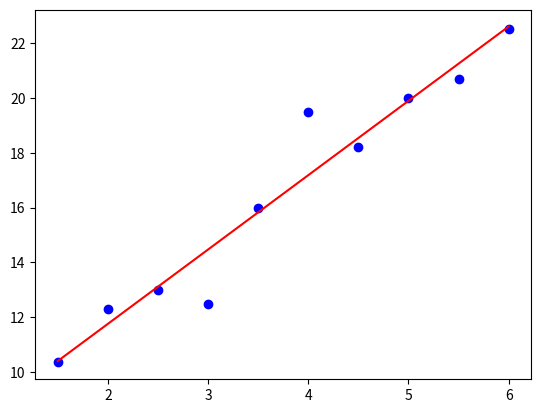

The script that saved this image:
#!/usr/bin/env python3

""" A basic linear regression example. """

import numpy as np
import matplotlib.pyplot as plt
from scipy import stats

# data
x = np.array([1.5, 2, 2.5, 3, 3.5, 4, 4.5, 5, 5.5, 6])
y = np.array([10.35, 12.3, 13, 12.5, 16, 19.5, 18.2, 20, 20.7, 22.5])

# linear regress
gradient, intercept, r_value, p_value, std_err = stats.linregress(x, y)

mn = np.min(x)
mx = np.max(x)
x1 = np.linspace(mn, mx, 500)
y1 = gradient * x1 + intercept
print('y = %.2f * x + %.2f' % (gradient, intercept))

# plot
plt.plot(x, y, 'ob')
plt.plot(x1, y1, '-r')
plt.show()
